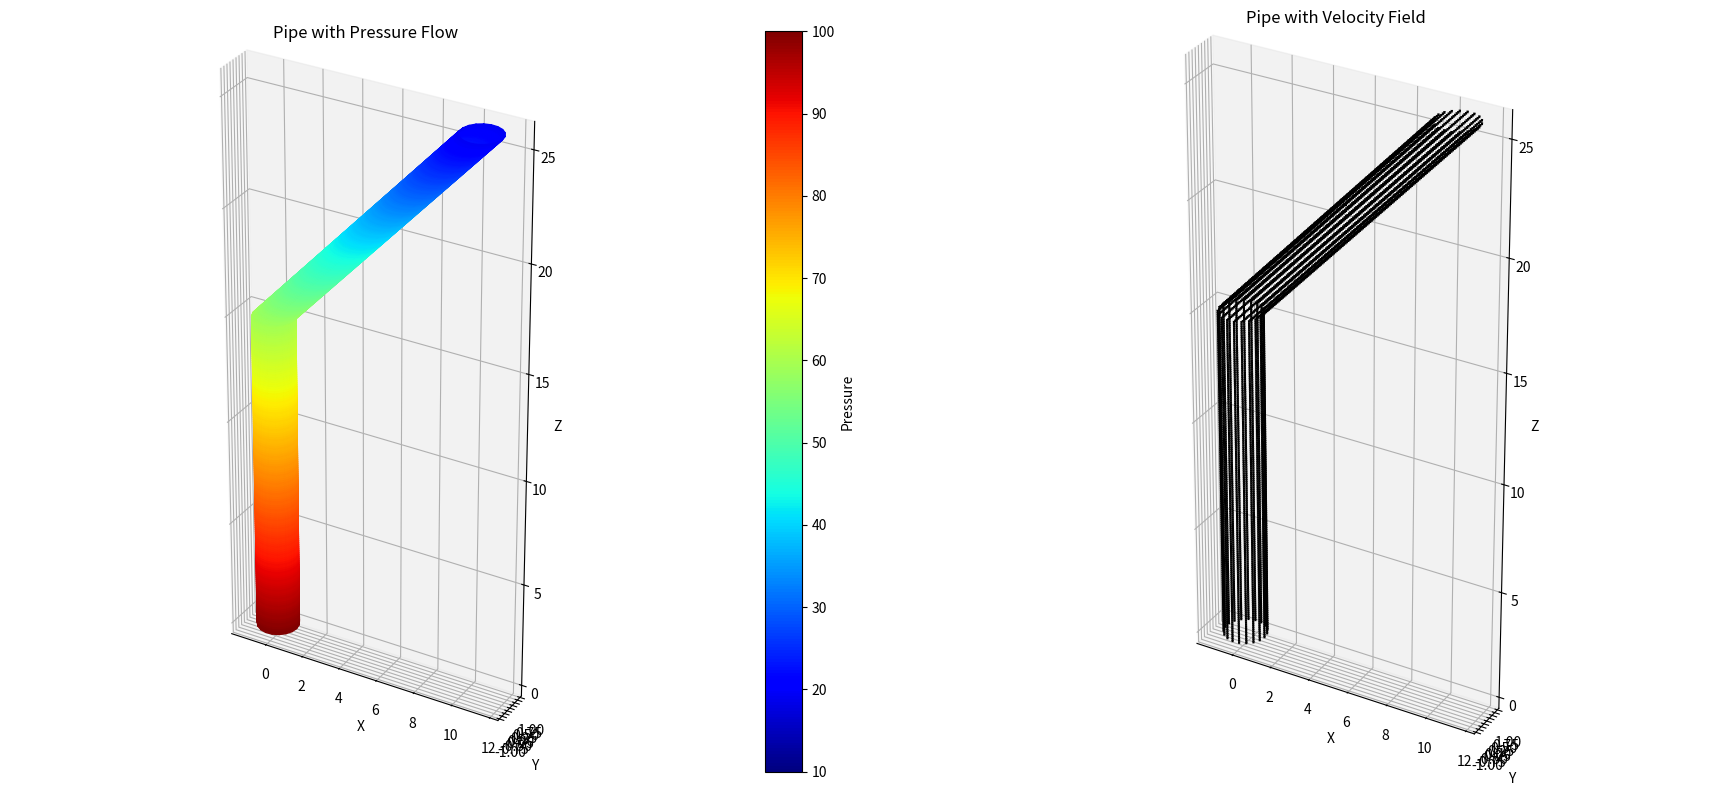

Write the Python code that produced this figure.
import numpy as np
import matplotlib.pyplot as plt
from mpl_toolkits.mplot3d import Axes3D

# Parameters for the bent pipe
pipe_length = 30  # Total length of the pipe
pipe_radius = 1  # Radius of the pipe
n_points_length = 300  # Number of points along the pipe's length
n_points_radius = 20   # Number of points along the pipe's radius
pressure_inlet = 100  # High pressure at the inlet
pressure_outlet = 10  # Low pressure at the outlet
bend_angle = np.pi / 1.33  # Bending angle (45 degrees in radians)

# Create grid for cylindrical coordinates
t = np.linspace(0, 1, n_points_length)  # Parametric variable along the pipe's length
theta = np.linspace(0, 2 * np.pi, n_points_radius)  # Angle around the pipe's circumference
T, Theta = np.meshgrid(t, theta)

# Create a straight pipe first
X = pipe_radius * np.cos(Theta)
Y = pipe_radius * np.sin(Theta)
Z = pipe_length * T

# Apply sharp bending transformation at the halfway point
halfway_index = n_points_length // 2
X[:, halfway_index:] += (Z[:, halfway_index:] - Z[:, halfway_index][:, np.newaxis]) * np.sin(bend_angle)
Z[:, halfway_index:] = Z[:, halfway_index][:, np.newaxis] - (Z[:, halfway_index:] - Z[:, halfway_index][:, np.newaxis]) * np.cos(bend_angle)


# Pressure distribution
pressure = np.linspace(pressure_inlet, pressure_outlet, n_points_length)
Pressure = np.tile(pressure, (n_points_radius, 1))

# Velocity distribution (parabolic profile for laminar flow)
r = np.linspace(0, pipe_radius, n_points_radius)
velocity_profile = 1 - (r / pipe_radius)**2  # Parabolic velocity profile
Velocity = np.tile(velocity_profile, (n_points_length, 1)).T  # Extend along the length

# Create a figure with two subplots for pressure flow and velocity field
fig = plt.figure(figsize=(18, 8))

# Subplot 1: Pressure Flow Visualization
ax1 = fig.add_subplot(121, projection='3d')
surface = ax1.plot_surface(X, Y, Z, facecolors=plt.cm.jet(Pressure / np.max(Pressure)), 
                           rstride=1, cstride=1, shade=False)

ax1.set_xlabel('X')
ax1.set_ylabel('Y')
ax1.set_zlabel('Z')
ax1.set_title('Pipe with Pressure Flow')

# Add color bar to indicate pressure levels
mappable1 = plt.cm.ScalarMappable(cmap='jet')
mappable1.set_array(Pressure)
fig.colorbar(mappable1, ax=ax1, label='Pressure')

# Subplot 2: Velocity Field Visualization
ax2 = fig.add_subplot(122, projection='3d')
ax2.quiver(X, Y, Z, 
           np.zeros_like(X), np.zeros_like(Y), Velocity, 
           length=0.1, color='black', normalize=True)

ax2.set_xlabel('X')
ax2.set_ylabel('Y')
ax2.set_zlabel('Z')
ax2.set_title('Pipe with Velocity Field')

# Set aspect ratio to equal in both subplots to ensure the pipe appears round
ax1.set_box_aspect((np.ptp(X), np.ptp(Y), np.ptp(Z)))
ax2.set_box_aspect((np.ptp(X), np.ptp(Y), np.ptp(Z)))

plt.tight_layout()
plt.show()
